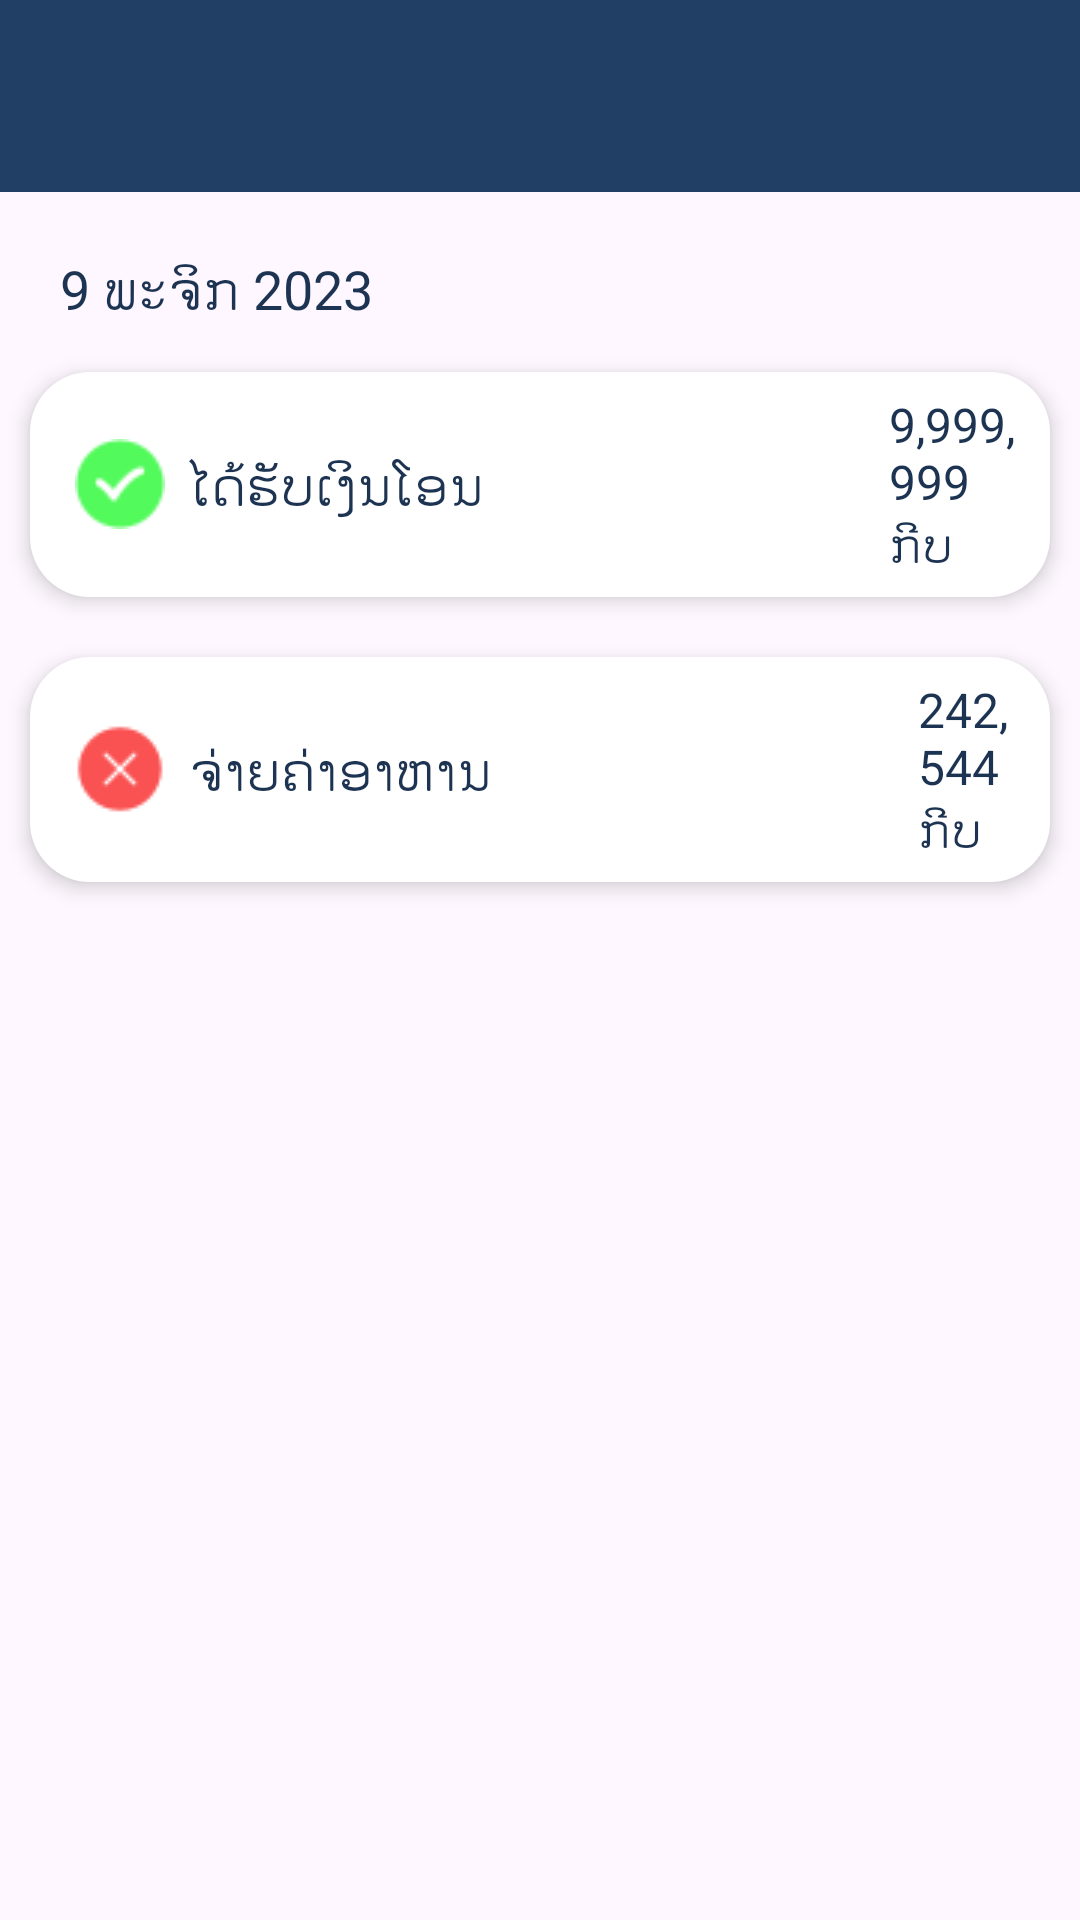

Here is an Android app screen rendered from its layout file. Give the layout XML and the strings, colors and styles it references.
<!-- AndroidManifest.xml: application theme Theme.ACLEDAEXAM -->
<!-- res/layout/activity_statement.xml -->
<?xml version="1.0" encoding="utf-8"?>
<androidx.constraintlayout.widget.ConstraintLayout xmlns:android="http://schemas.android.com/apk/res/android"
    xmlns:app="http://schemas.android.com/apk/res-auto"
    xmlns:tools="http://schemas.android.com/tools"
    android:layout_width="match_parent"
    android:layout_height="match_parent"
    tools:context=".StatementActivity">

    
    <androidx.appcompat.widget.Toolbar
        android:id="@+id/toolbar"
        android:layout_width="match_parent"
        android:layout_height="?attr/actionBarSize"
        android:background="@color/colorPrimary"
        app:popupTheme="@style/Theme.ACLEDAEXAM.PopupOverlay"
        tools:ignore="MissingConstraints" />
    <LinearLayout
        android:layout_width="match_parent"
        android:layout_height="wrap_content"
        android:background="@null"
        android:orientation="vertical"
        tools:ignore="MissingConstraints"
        app:layout_constraintTop_toBottomOf="@+id/toolbar">

        
        <TextView
            android:layout_width="288dp"
            android:layout_height="50dp"
            android:paddingLeft="20dp"
            android:paddingTop="20dp"
            android:text="9 ພະຈິກ 2023"
            android:textColor="#1c3352"
            android:textSize="18sp" />

        <LinearLayout
            android:layout_width="match_parent"
            android:layout_height="75dp"
            android:layout_margin="10dp"
            android:background="@drawable/shadow"
            android:elevation="4dp"
            android:orientation="vertical"
            android:paddingLeft="15dp">

            <RelativeLayout
                android:layout_width="match_parent"
                android:layout_height="match_parent"
                tools:ignore="UselessParent">

                <ImageView
                    android:id="@+id/imageView"
                    android:layout_width="wrap_content"
                    android:layout_height="wrap_content"
                    android:layout_centerVertical="true"
                    android:contentDescription="TODO"
                    android:src="@drawable/icons8correct30" />

                <TextView
                    android:id="@+id/textView"
                    android:layout_width="wrap_content"
                    android:layout_height="wrap_content"
                    android:layout_centerVertical="true"
                    android:layout_marginStart="8dp"
                    android:layout_toEndOf="@id/imageView"
                    android:text="ໄດ້ຮັບເງິນໂອນ"
                    android:textColor="#1c3352"
                    android:textSize="18sp" />

                <TextView
                    android:id="@+id/extraTextView"
                    android:layout_width="wrap_content"
                    android:layout_height="wrap_content"
                    android:layout_centerVertical="true"
                    android:layout_marginStart="135dp"
                    android:layout_toEndOf="@id/textView"
                    android:text="9,999,999 ກີບ"
                    android:textColor="#1c3352"
                    android:textSize="16sp" />
            </RelativeLayout>
        </LinearLayout>

        
        <LinearLayout
            android:layout_width="match_parent"
            android:layout_height="75dp"
            android:layout_margin="10dp"
            android:background="@drawable/shadow"
            android:elevation="4dp"
            android:orientation="vertical"
            android:paddingLeft="15dp">

            <RelativeLayout
                android:layout_width="match_parent"
                android:layout_height="match_parent"
                tools:ignore="UselessParent">

                <ImageView
                    android:id="@+id/imageView2"
                    android:layout_width="wrap_content"
                    android:layout_height="wrap_content"
                    android:layout_centerVertical="true"
                    android:contentDescription="TODO"
                    android:src="@drawable/icons8wrong30" />

                <TextView
                    android:id="@+id/textView2"
                    android:layout_width="wrap_content"
                    android:layout_height="wrap_content"
                    android:layout_centerVertical="true"
                    android:layout_marginStart="8dp"
                    android:layout_toEndOf="@id/imageView2"
                    android:text="ຈ່າຍຄ່າອາຫານ"
                    android:textColor="#1c3352"
                    android:textSize="18sp" />

                <TextView
                    android:id="@+id/extraTextView2"
                    android:layout_width="wrap_content"
                    android:layout_height="wrap_content"
                    android:layout_centerVertical="true"
                    android:layout_marginStart="142dp"
                    android:layout_toEndOf="@id/textView2"
                    android:text="242,544 ກີບ"
                    android:textColor="#1c3352"
                    android:textSize="16sp" />
            </RelativeLayout>
        </LinearLayout>
    </LinearLayout>


</androidx.constraintlayout.widget.ConstraintLayout>
<!-- resources referenced by this layout -->
<resources>
  <color name="colorPrimary">#213f65</color>
  <!-- drawable icons8correct30: png bitmap (drawable, 740 bytes) -->
  <!-- drawable icons8wrong30: png bitmap (drawable, 542 bytes) -->
  <!-- drawable shadow (drawable) -->
  <?xml version="1.0" encoding="utf-8"?>
  <layer-list xmlns:android="http://schemas.android.com/apk/res/android">
  
      
      <item>
          <shape android:shape="rectangle">
              <solid android:color="#fff" /> 
              <corners android:radius="20dp" /> 
          </shape>
      </item>
  
      
      <item android:right="2dp" android:left="2dp" android:top="2dp" android:bottom="2dp">
          <shape android:shape="rectangle">
              <solid android:color="#fff" /> 
              <corners android:radius="20dp" /> 
          </shape>
      </item>
  
  </layer-list>
  <style name="Theme.ACLEDAEXAM.PopupOverlay" parent="ThemeOverlay.AppCompat.Light" />
  <style name="Theme.ACLEDAEXAM" parent="Base.Theme.ACLEDAEXAM" />
  <style name="Base.Theme.ACLEDAEXAM" parent="Theme.Material3.DayNight.NoActionBar">
          
          
      </style>
</resources>
